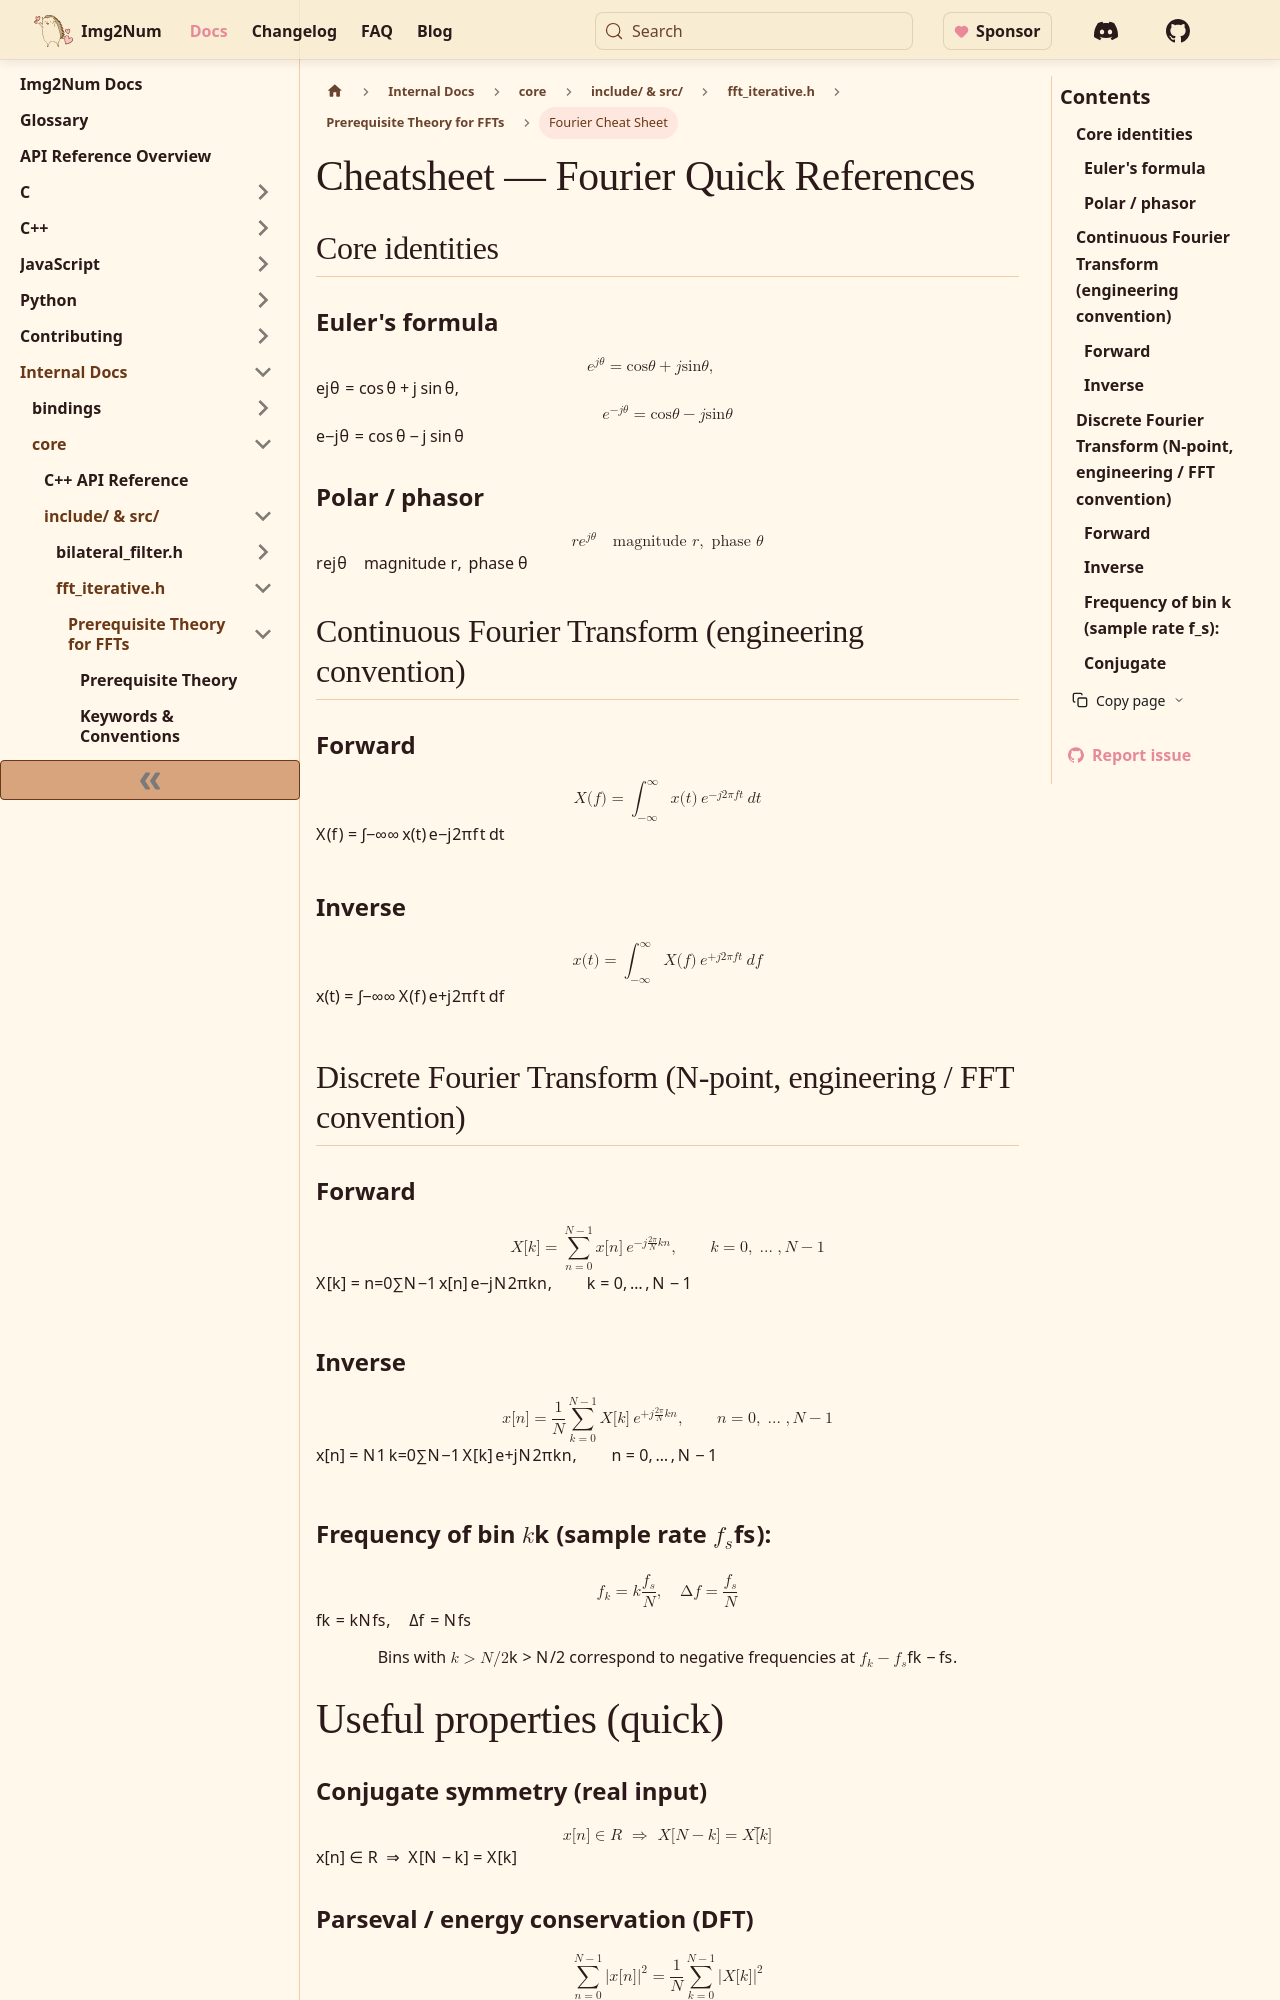

repository: Ryan-Millard/Img2Num · page: docs/internal/core/internal-code/fft_iterative/prerequisite-theory/fourier-cheatsheet/index.html · generator: docusaurus

---
id: fourier-cheatsheet
title: Fourier Cheat Sheet
sidebar_position: 9
---

import { MoveRight } from 'lucide-react';

# Cheatsheet — Fourier Quick References

## Core identities

### Euler's formula

$$
e^{j\theta} = \cos\theta + j\sin\theta,\qquad
$$

$$
e^{-j\theta} = \cos\theta - j\sin\theta
$$

### Polar / phasor

$$
r e^{j\theta} \quad\text{magnitude } r,\ \text{phase } \theta
$$

## Continuous Fourier Transform (engineering convention)

### Forward

$$
X(f)=\int_{-\infty}^{\infty} x(t)\,e^{-j2\pi f t}\,dt
$$

### Inverse

$$
x(t)=\int_{-\infty}^{\infty} X(f)\,e^{+j2\pi f t}\,df
$$

## Discrete Fourier Transform (N-point, engineering / FFT convention)

### Forward

$$
X[k]=\sum_{n=0}^{N-1} x[n]\,e^{-j\frac{2\pi}{N}kn},\qquad k=0,\dots,N-1
$$

### Inverse

$$
x[n]=\frac{1}{N}\sum_{k=0}^{N-1} X[k]\,e^{+j\frac{2\pi}{N}kn},\qquad n=0,\dots,N-1
$$

### Frequency of bin $k$ (sample rate $f_s$):

$$
f_k = k\frac{f_s}{N},\quad\Delta f=\frac{f_s}{N}
$$

<div align="center">

Bins with $k>N/2$ correspond to negative frequencies at $f_k-f_s$.

</div>

# Useful properties (quick)

### Conjugate symmetry (real input)

$$
x[n]\in\mathbb{R}\ \Rightarrow\ X[N-k]=\overline{X[k]}
$$

### Parseval / energy conservation (DFT)

$$
\sum_{n=0}^{N-1}|x[n]|^2 = \frac{1}{N}\sum_{k=0}^{N-1}|X[k]|^2
$$

<div align="center">

_(depends on chosen normalization — check convention)_

</div>

### Linearity

$$
FT\{a·x + b·y\} = a·FT\{x\} + b·FT\{y\}
$$

### Time shift:

$$
x[n-n_0] \quad ↔ \quad X[k] e^{-j\frac{2\pi}{N}k n_0}
$$

### Frequency shift (modulation):

$$
e^{j\frac{2\pi}{N} m n}x[n] \quad \text{shifts bins}
$$
